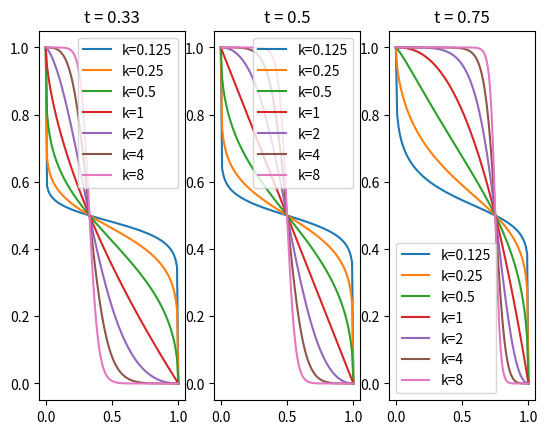

The matplotlib source for this figure:
# [redacted]
# https://math.stackexchange.com/questions/1832177/sigmoid-function-with-fixed-bounds-and-variable-steepness-partially-solved
import numpy as np


def bounded_curve(x, t, k, updown='up'):
    ''''Sigmoid curve over the interval x = [0, 1] and y = [0, 1] with min/max
    set to exactley 0/1 (not approaching asymptotically).
    Args:
    - x (float on [0, 1], or np.ndarray of value on [0, 1])
    - t (float on [0, 1]): controls the point on the x-axis where y = 0.5
    - k (float on (0, inf)): controls direction and amount of curvature:
      - k -> inf: sigmoid becomes more vertical (approaches the step
        function)
      - k = 1: minimal curvature for selected t: straight diagonal if t = 0.5
      - k -> 0: sigmoid reflected about x=y, becomes more horizontal
        (approaches step function)
    - updown (str): 'up' | 'down':
      - up: typical upward sloping (left to right) curve
      - down: downward sloping curve ("backward sigmoid")
    '''
    if updown not in ['up', 'down']:
        raise ValueError(f'"updown" must be "up" or "down", got {updown}')
    y = 1 / (1 + x**(np.log(2) / np.log(t)) - 1) ** k
    if updown == 'down':
        y = 1 - y
    return y


def bounded_sigmoid(x, t, k, updown='up'):
    ''''Sigmoid curve over the interval x = [0, 1] and y = [0, 1] with min/max
    set to exactley 0/1 (not approaching asymptotically).
    Args:
    - x (float on [0, 1], or np.ndarray of value on [0, 1])
    - t (float on [0, 1]): controls the point on the x-axis where y = 0.5
    - k (float on (0, inf)): controls direction and amount of curvature:
      - k -> inf: sigmoid becomes more vertical (approaches the step
        function)
      - k = 1: minimal curvature for selected t: straight diagonal if t = 0.5
      - k -> 0: sigmoid reflected about x=y, becomes more horizontal
        (approaches step function)
    - updown (str): 'up' | 'down':
      - up: typical upward sloping (left to right) curve
      - down: downward sloping curve ("backward sigmoid")
    '''
    if updown not in ['up', 'down']:
        raise ValueError(f'"updown" must be "up" or "down", got {updown}')
    y = 1 / (1 + (x**(np.log(2) / np.log(t)) - 1) ** k)
    if updown == 'down':
        y = 1 - y
    return y


# Test
if __name__ == '__main__':
    import matplotlib.pyplot as plt
    
    xs = np.linspace(0, 1, 101)
    for i, t in enumerate([0.33, 0.5, 0.75]):
        plt.subplot(1, 3, i + 1)
        for k in [0.125, 0.25, 0.5, 1, 2, 4, 8]:
            ys = bounded_sigmoid(xs, t, k, 'down')
            plt.plot(xs, ys, label=f'k={k}')
        plt.title(f't = {t}')
        plt.legend()
    plt.show()
                     
    
    
